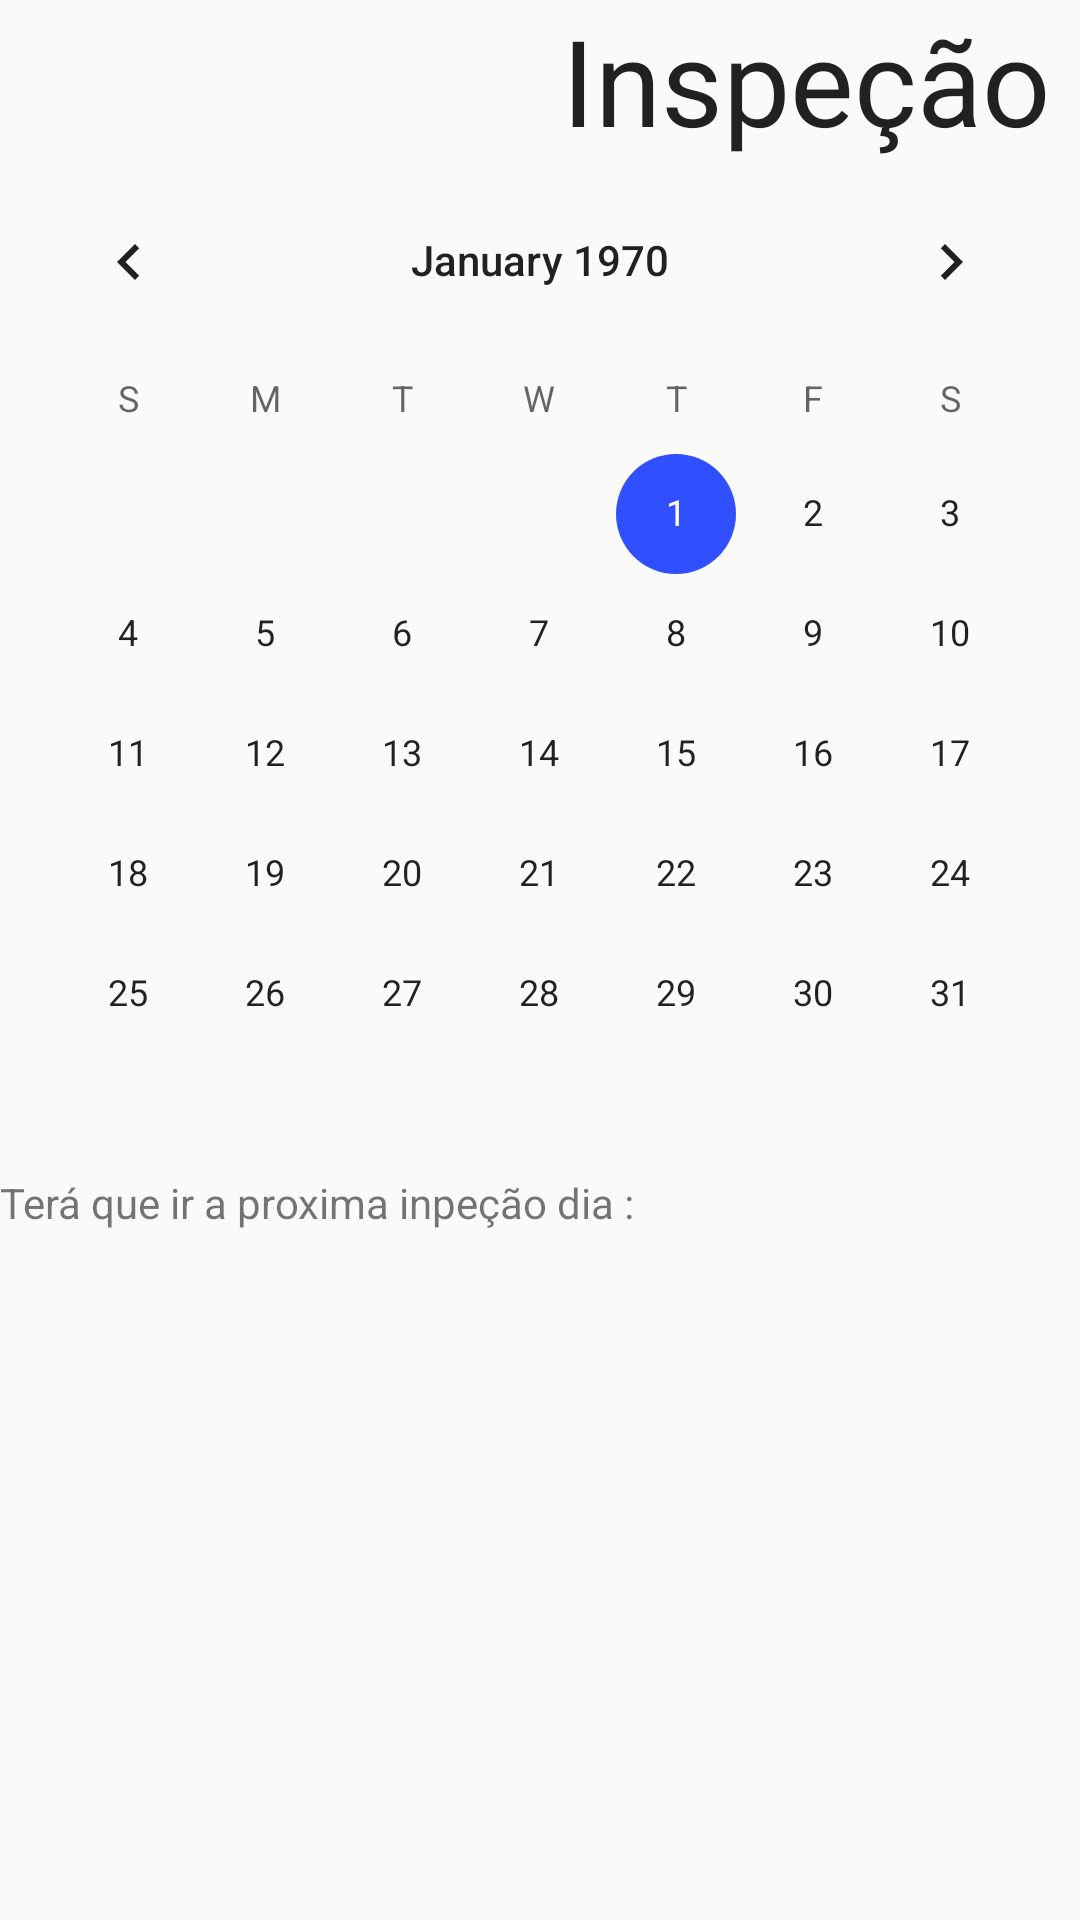

Write the Android layout XML for this screen, with the resource values it uses.
<!-- AndroidManifest.xml: application theme AppTheme -->
<!-- res/layout/inspecao.xml -->
<?xml version="1.0" encoding="utf-8"?>
<LinearLayout xmlns:android="http://schemas.android.com/apk/res/android"
    android:orientation="vertical" android:layout_width="match_parent"
    android:layout_height="match_parent"
    android:weightSum="1">

    <TextView
        android:layout_width="wrap_content"
        android:layout_height="wrap_content"
        android:textAppearance="?android:attr/textAppearanceLarge"
        android:text="Inspeção "
        android:id="@+id/textViewInspecao"
        android:layout_gravity="right"
        android:textAlignment="center"
        android:textSize="40dp" />

    <CalendarView
        android:layout_width="match_parent"
        android:layout_height="wrap_content"
        android:id="@+id/calendarViewInspeção"
        android:layout_gravity="center_horizontal" />

    <TextView
        android:layout_width="match_parent"
        android:layout_height="wrap_content"
        android:text="Terá que ir a proxima inpeção dia :"
        android:id="@+id/textViewDia"
        android:layout_weight="0.83" />
</LinearLayout>
<!-- resources referenced by this layout -->
<resources>
  <style name="AppTheme" parent="Theme.AppCompat.Light.DarkActionBar">
          
          <item name="colorPrimary">@color/colorPrimary</item>
          <item name="colorPrimaryDark">@color/colorPrimaryDark</item>
          <item name="colorAccent">@color/colorAccent</item>
      </style>
  <color name="colorPrimary">#3F51B5</color>
  <color name="colorPrimaryDark">#303F9F</color>
  <color name="colorAccent">#304ffe</color>
</resources>
